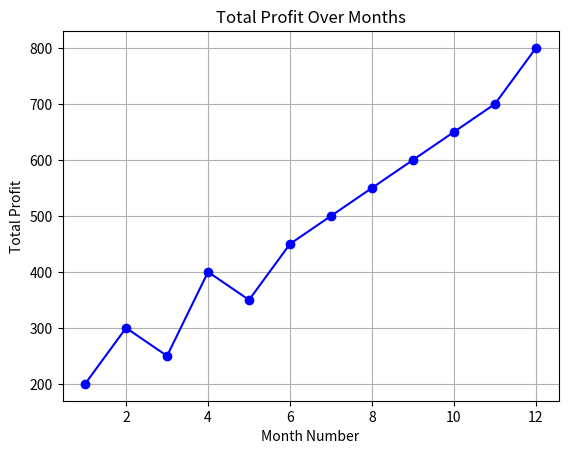

Write the Python code that produced this figure.
import matplotlib.pyplot as plt
# Sample data: replace this with your actual profit data for each month
months = [1, 2, 3, 4, 5, 6, 7, 8, 9, 10, 11, 12]
total_profit = [200, 300, 250, 400, 350, 450, 500, 550, 600, 650, 700, 800]
# Create the line plot
plt.plot(months, total_profit, marker='o', color='blue')
# Set labels
plt.xlabel('Month Number')
plt.ylabel('Total Profit')
# Add a title (optional)
plt.title('Total Profit Over Months')
# Show the plot
plt.grid(True)
plt.show()
